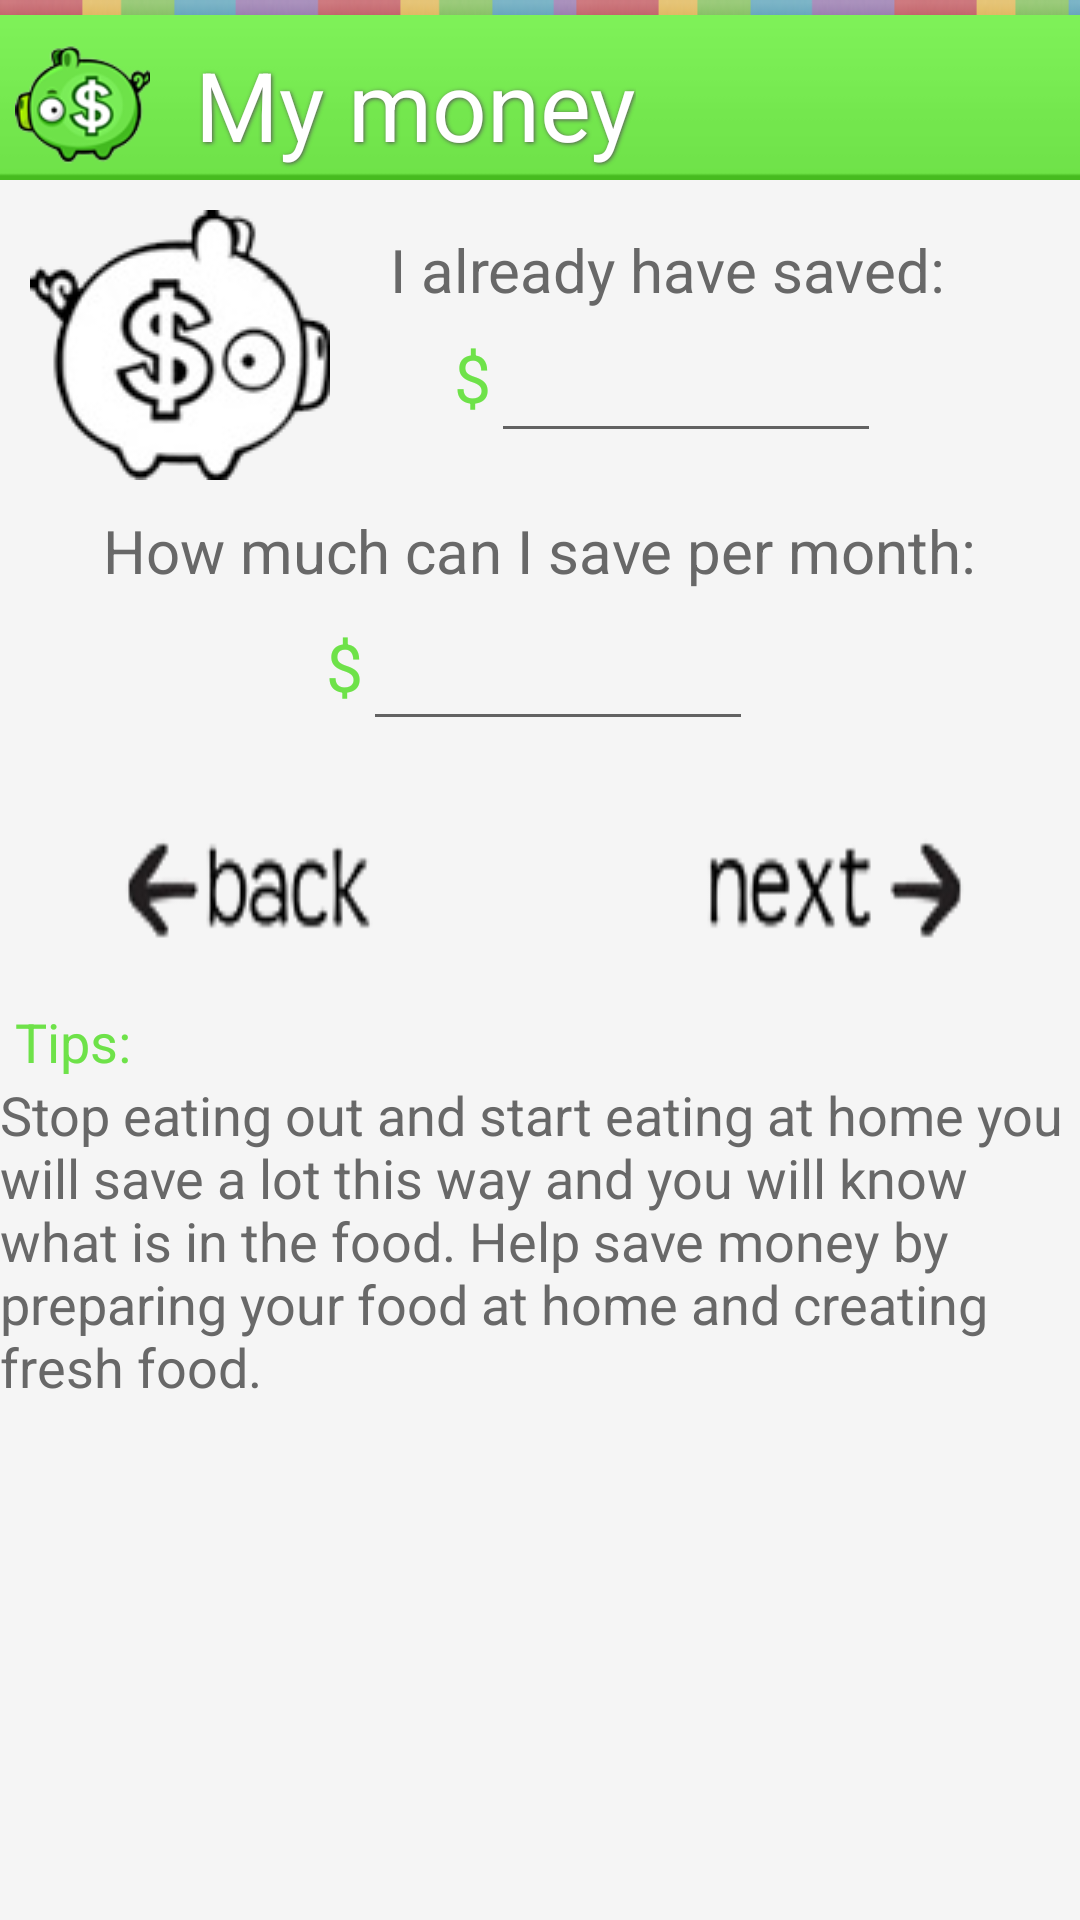

This screen was rendered from an Android layout file. Write that file and the resources it references.
<!-- AndroidManifest.xml: fallback theme Theme.MaterialComponents.DayNight.NoActionBar -->
<!-- res/layout/poupanca.xml -->
<?xml version="1.0" encoding="utf-8"?>
<LinearLayout xmlns:android="http://schemas.android.com/apk/res/android"
	android:orientation="vertical" android:layout_width="fill_parent"
	android:layout_height="fill_parent" android:background="@drawable/bg" android:paddingTop="5dp">
    <LinearLayout android:paddingTop="5dp" android:layout_width="fill_parent" android:layout_height="55dp" android:id="@+id/action_bar" android:gravity="center|left" android:orientation="horizontal" android:background="@drawable/fundo_actionbar">
        <LinearLayout android:layout_width="wrap_content" android:layout_height="fill_parent" android:paddingLeft="5dp" android:id="@+id/LinearLayout04" android:gravity="center">
            <ImageView android:paddingRight="5dp" android:id="@+id/logo_principal" android:layout_width="50dp" android:layout_height="wrap_content" android:src="@drawable/dream_dash"></ImageView>
            <TextView android:shadowDx="1.0" android:paddingLeft="10dp" android:layout_height="wrap_content" android:shadowDy="1.0" android:shadowRadius="3.0" android:textSize="32dp" android:layout_width="wrap_content" android:id="@+id/titulo" android:shadowColor="#555555" android:textColor="#FFFFFF" android:text="My money"></TextView>
        </LinearLayout>
    </LinearLayout>
    <LinearLayout android:layout_width="fill_parent" android:id="@+id/LinearLayout01" android:background="#F5F5F5" android:orientation="vertical" android:layout_height="fill_parent">
        <ScrollView android:layout_width="fill_parent" android:id="@+id/scrollView1" android:layout_height="wrap_content">
            <LinearLayout android:gravity="center" android:id="@+id/linearLayout2" android:layout_width="fill_parent" android:orientation="vertical" android:layout_height="fill_parent">
                <LinearLayout android:paddingTop="10dp" android:layout_width="fill_parent" android:id="@+id/linearLayout7" android:orientation="horizontal" android:layout_height="wrap_content">
                    <ImageView android:layout_width="wrap_content" android:paddingRight="20dp" android:id="@+id/logo" android:src="@drawable/poupanca" android:paddingLeft="10dp" android:layout_height="wrap_content"></ImageView>
                    <LinearLayout android:gravity="center" android:layout_width="wrap_content" android:id="@+id/linearLayout8" android:orientation="vertical" android:layout_height="fill_parent">
                        <TextView android:layout_width="wrap_content" android:textSize="20dp" android:text="I already have saved:" android:layout_height="wrap_content" android:id="@+id/tema" android:textColor="#686868"></TextView>
                        <LinearLayout android:gravity="center" android:id="@+id/linearLayout10" android:orientation="horizontal" android:layout_height="50dp" android:paddingBottom="5dp" android:layout_width="wrap_content">
                            <TextView android:layout_width="wrap_content" android:textSize="22dp" android:text="$" android:layout_height="wrap_content" android:id="@+id/textView1" android:textColor="#6ee249"></TextView>
                            <EditText android:layout_weight="1" android:padding="10dp" android:textSize="22dp" android:id="@+id/valorpoupanca" android:layout_height="50dp" android:textColor="#6ee249" android:inputType="phone" android:layout_width="130dp"></EditText>
                        </LinearLayout>
                    </LinearLayout>
                </LinearLayout>
                <LinearLayout android:paddingTop="10dp" android:gravity="center" android:layout_width="fill_parent" android:id="@+id/linearLayout9" android:orientation="vertical" android:layout_height="wrap_content">
                    <TextView android:layout_width="wrap_content" android:textSize="20dp" android:text="How much can I save per month:" android:layout_height="wrap_content" android:id="@+id/TextView02" android:textColor="#686868"></TextView>
                    <LinearLayout android:gravity="center" android:id="@+id/linearLayout10" android:orientation="horizontal" android:layout_height="wrap_content" android:layout_width="wrap_content">
                        <TextView android:layout_width="wrap_content" android:textSize="22dp" android:text="$" android:layout_height="wrap_content" android:id="@+id/textView1" android:textColor="#6ee249"></TextView>
                        <EditText android:layout_weight="1" android:padding="10dp" android:textSize="22dp" android:id="@+id/valormensal" android:layout_height="50dp" android:textColor="#6ee249" android:inputType="phone" android:layout_width="130dp"></EditText>
                    </LinearLayout>
                </LinearLayout>
                <LinearLayout android:paddingTop="25dp" android:gravity="center" android:layout_width="fill_parent" android:id="@+id/linearLayout3" android:orientation="horizontal" android:layout_height="wrap_content" android:paddingBottom="15dp">
                    <LinearLayout android:layout_width="wrap_content" android:id="@+id/linearLayout6" android:paddingRight="100dp" android:orientation="vertical" android:layout_height="fill_parent">
                        <Button android:layout_width="wrap_content" android:layout_height="wrap_content" android:id="@+id/previous" android:background="@drawable/button_anterior"></Button>
                    </LinearLayout>
                    <LinearLayout android:gravity="right" android:layout_width="wrap_content" android:id="@+id/linearLayout4" android:orientation="vertical" android:layout_height="fill_parent">
                        <Button android:layout_width="wrap_content" android:layout_height="wrap_content" android:id="@+id/next" android:background="@drawable/button_proximo"></Button>
                    </LinearLayout>
                </LinearLayout>
                <LinearLayout android:layout_width="fill_parent" android:id="@+id/linearLayout5" android:orientation="vertical" android:layout_height="wrap_content">
                    <LinearLayout android:layout_width="fill_parent" android:id="@+id/linearLayout2" android:orientation="horizontal" android:layout_height="wrap_content">
                        <ImageView android:layout_width="wrap_content" android:paddingRight="5dp" android:id="@+id/imageView1" android:src="@drawable/tip" android:layout_height="wrap_content"></ImageView>
                        <TextView android:layout_width="wrap_content" android:textSize="18dp" android:text="Tips:" android:layout_height="wrap_content" android:id="@+id/TextView01" android:textColor="#6ee249"></TextView>
                    </LinearLayout>
                    <TextView android:layout_width="wrap_content" android:textSize="18dp" android:text="Stop eating out and start eating at home you will save a lot this way and you will know what is in the food. Help save money by preparing your food at home and creating fresh food. " android:layout_height="wrap_content" android:id="@+id/tips" android:textColor="#686868"></TextView>
                </LinearLayout>
            </LinearLayout>
        </ScrollView>
    </LinearLayout>

</LinearLayout>
<!-- resources referenced by this layout -->
<resources>
  <!-- drawable bg: png bitmap (drawable, 4403 bytes) -->
  <!-- drawable button_anterior (drawable) -->
  <?xml version="1.0" encoding="utf-8"?>
   <selector xmlns:android="http://schemas.android.com/apk/res/android">
       <item android:state_pressed="true"
             android:drawable="@drawable/voltar_hover" /> 
       <item android:state_focused="true"
             android:drawable="@drawable/voltar_hover" /> 
       <item android:drawable="@drawable/voltar" /> 
   </selector>
  <!-- drawable button_proximo (drawable) -->
  <?xml version="1.0" encoding="utf-8"?>
   <selector xmlns:android="http://schemas.android.com/apk/res/android">
       <item android:state_pressed="true"
             android:drawable="@drawable/proximo_hover" /> 
       <item android:state_focused="true"
             android:drawable="@drawable/proximo_hover" /> 
       <item android:drawable="@drawable/proximo" /> 
   </selector>
  <!-- drawable dream_dash: png bitmap (drawable, 9895 bytes) -->
  <!-- drawable fundo_actionbar: jpg bitmap (drawable, 1309 bytes) -->
  <!-- drawable poupanca: png bitmap (drawable, 8845 bytes) -->
  <!-- drawable voltar_hover: png bitmap (drawable, 1886 bytes) -->
  <!-- drawable voltar: png bitmap (drawable, 3322 bytes) -->
  <!-- drawable proximo_hover: png bitmap (drawable, 1787 bytes) -->
  <!-- drawable proximo: png bitmap (drawable, 3125 bytes) -->
</resources>
